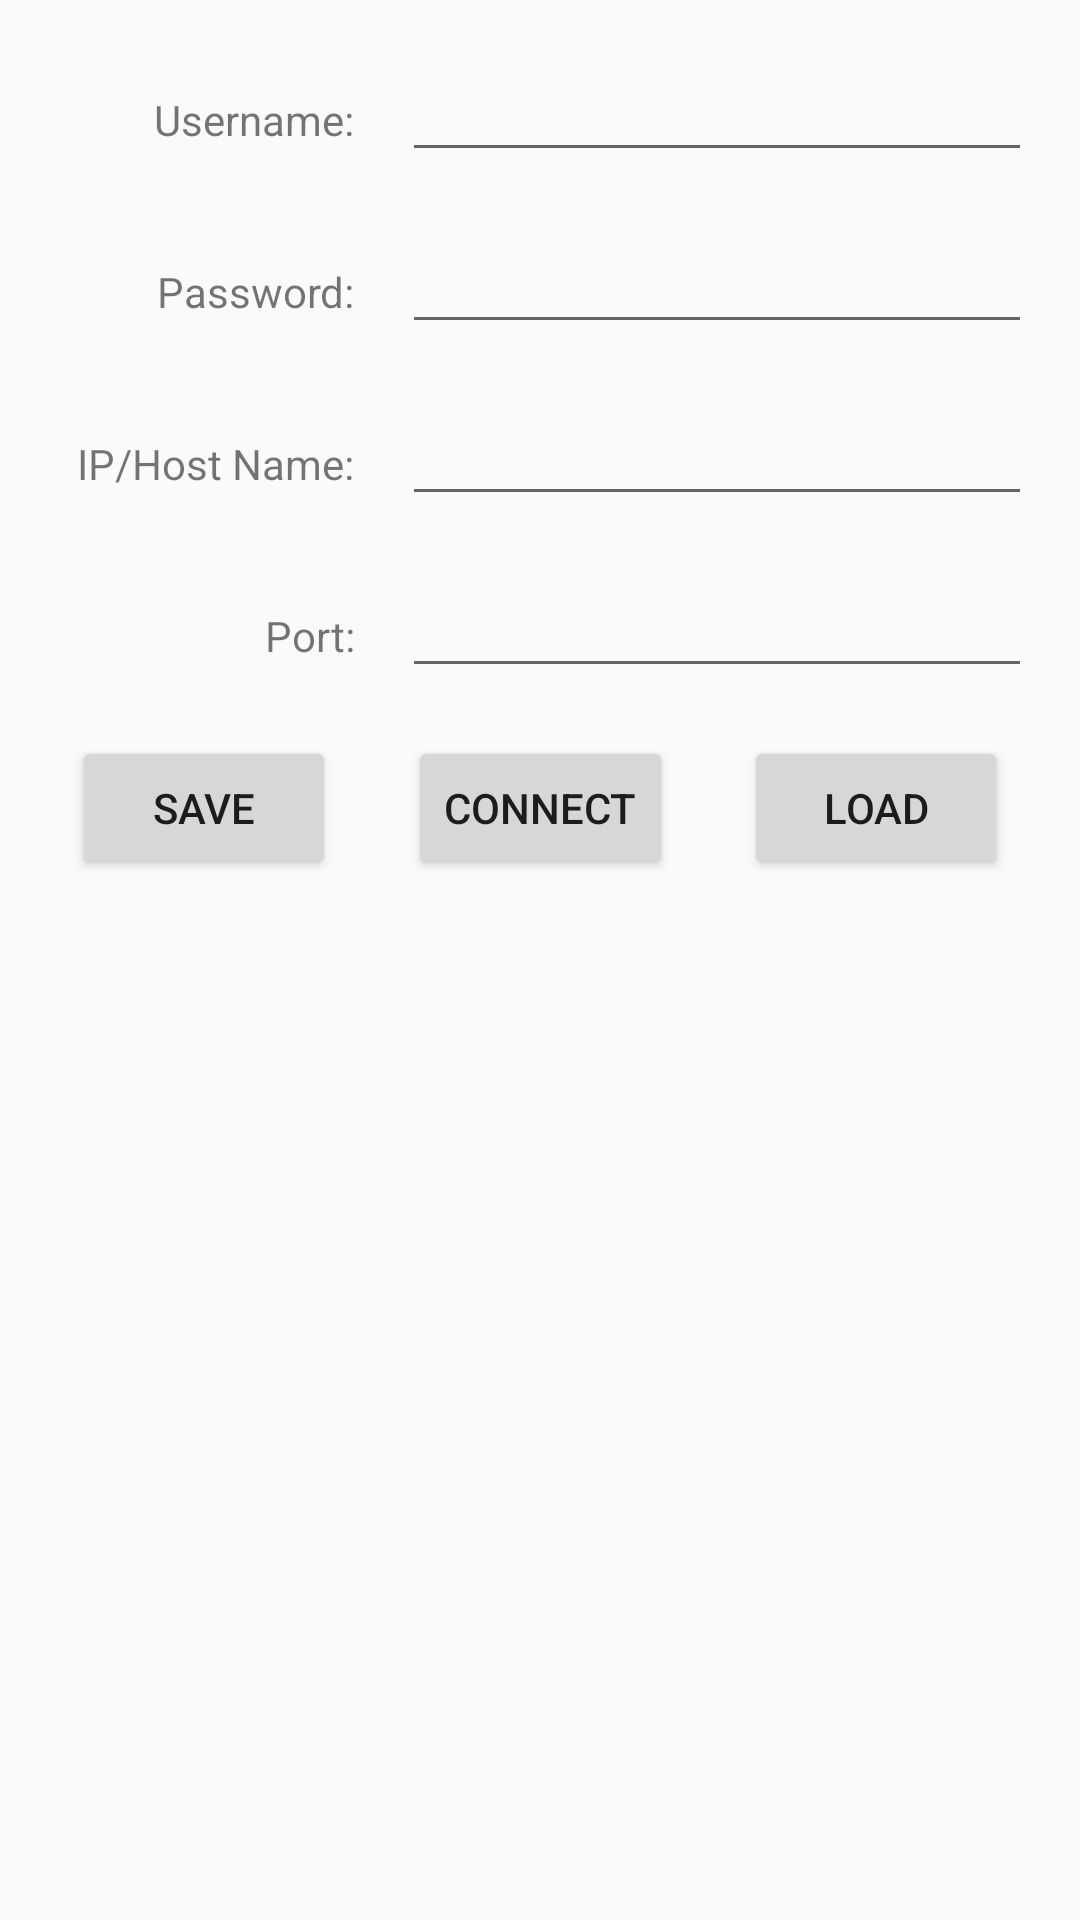

Write the Android layout XML for this screen, with the resource values it uses.
<!-- AndroidManifest.xml: application theme Theme.AppCompat.Light.NoActionBar -->
<!-- res/layout/activity_main.xml -->
<?xml version="1.0" encoding="utf-8"?>
<androidx.constraintlayout.widget.ConstraintLayout xmlns:android="http://schemas.android.com/apk/res/android"
    xmlns:app="http://schemas.android.com/apk/res-auto"
    xmlns:tools="http://schemas.android.com/tools"
    android:layout_width="match_parent"
    android:layout_height="match_parent"
    tools:context=".MainActivity">

    <EditText
        android:id="@+id/edit_ip"
        android:layout_width="wrap_content"
        android:layout_height="wrap_content"
        android:layout_marginStart="16dp"
        android:layout_marginTop="16dp"
        android:layout_marginEnd="16dp"
        android:ems="10"
        android:inputType="textPersonName"
        android:textAlignment="textStart"
        app:layout_constraintEnd_toEndOf="parent"
        app:layout_constraintHorizontal_bias="0.5"
        app:layout_constraintStart_toEndOf="@+id/textView8"
        app:layout_constraintTop_toBottomOf="@+id/edit_pw" />

    <Button
        android:id="@+id/connect_btn"
        android:layout_width="wrap_content"
        android:layout_height="wrap_content"
        android:layout_marginTop="16dp"
        android:text="@string/connect_button"
        app:layout_constraintEnd_toStartOf="@+id/load_btn"
        app:layout_constraintHorizontal_bias="0.5"
        app:layout_constraintStart_toEndOf="@+id/save_btn"
        app:layout_constraintTop_toBottomOf="@+id/edit_port" />

    <Button
        android:id="@+id/save_btn"
        android:layout_width="wrap_content"
        android:layout_height="wrap_content"
        android:layout_marginStart="16dp"
        android:layout_marginEnd="16dp"
        android:text="@string/save_button"
        app:layout_constraintBaseline_toBaselineOf="@+id/connect_btn"
        app:layout_constraintEnd_toStartOf="@+id/connect_btn"
        app:layout_constraintHorizontal_bias="0.5"
        app:layout_constraintStart_toStartOf="parent" />

    <Button
        android:id="@+id/load_btn"
        android:layout_width="wrap_content"
        android:layout_height="wrap_content"
        android:layout_marginStart="16dp"
        android:layout_marginEnd="16dp"
        android:text="@string/load_button"
        app:layout_constraintBaseline_toBaselineOf="@+id/connect_btn"
        app:layout_constraintEnd_toEndOf="parent"
        app:layout_constraintHorizontal_bias="0.5"
        app:layout_constraintStart_toEndOf="@+id/connect_btn" />

    <EditText
        android:id="@+id/edit_user"
        android:layout_width="wrap_content"
        android:layout_height="wrap_content"
        android:layout_marginStart="16dp"
        android:layout_marginTop="16dp"
        android:layout_marginEnd="16dp"
        android:ems="10"
        android:inputType="textPersonName"
        android:textAlignment="textStart"
        app:layout_constraintEnd_toEndOf="parent"
        app:layout_constraintHorizontal_bias="0.5"
        app:layout_constraintStart_toEndOf="@+id/textView10"
        app:layout_constraintTop_toTopOf="parent" />

    <TextView
        android:id="@+id/textView7"
        android:layout_width="0dp"
        android:layout_height="wrap_content"
        android:layout_marginStart="16dp"
        android:text="@string/password_field_title"
        android:textAlignment="textEnd"
        app:layout_constraintBaseline_toBaselineOf="@+id/edit_pw"
        app:layout_constraintEnd_toStartOf="@+id/edit_pw"
        app:layout_constraintHorizontal_bias="0.5"
        app:layout_constraintStart_toStartOf="parent" />

    <TextView
        android:id="@+id/textView9"
        android:layout_width="0dp"
        android:layout_height="wrap_content"
        android:layout_marginStart="16dp"
        android:text="@string/port_field_title"
        android:textAlignment="textEnd"
        app:layout_constraintBaseline_toBaselineOf="@+id/edit_port"
        app:layout_constraintEnd_toStartOf="@+id/edit_port"
        app:layout_constraintHorizontal_bias="0.5"
        app:layout_constraintStart_toStartOf="parent" />

    <TextView
        android:id="@+id/textView8"
        android:layout_width="0dp"
        android:layout_height="wrap_content"
        android:layout_marginStart="16dp"
        android:text="@string/ip_field_title"
        android:textAlignment="textEnd"
        app:layout_constraintBaseline_toBaselineOf="@+id/edit_ip"
        app:layout_constraintEnd_toStartOf="@+id/edit_ip"
        app:layout_constraintHorizontal_bias="0.5"
        app:layout_constraintStart_toStartOf="parent" />

    <TextView
        android:id="@+id/textView10"
        android:layout_width="0dp"
        android:layout_height="wrap_content"
        android:layout_marginStart="16dp"
        android:text="@string/username_field_title"
        android:textAlignment="textEnd"
        app:layout_constraintBaseline_toBaselineOf="@+id/edit_user"
        app:layout_constraintEnd_toStartOf="@+id/edit_user"
        app:layout_constraintHorizontal_bias="0.5"
        app:layout_constraintStart_toStartOf="parent" />

    <EditText
        android:id="@+id/edit_pw"
        android:layout_width="wrap_content"
        android:layout_height="wrap_content"
        android:layout_marginStart="16dp"
        android:layout_marginTop="16dp"
        android:layout_marginEnd="16dp"
        android:ems="10"
        android:inputType="textPassword"
        app:layout_constraintEnd_toEndOf="parent"
        app:layout_constraintHorizontal_bias="0.5"
        app:layout_constraintStart_toEndOf="@+id/textView7"
        app:layout_constraintTop_toBottomOf="@+id/edit_user" />

    <EditText
        android:id="@+id/edit_port"
        android:layout_width="wrap_content"
        android:layout_height="wrap_content"
        android:layout_marginStart="16dp"
        android:layout_marginTop="16dp"
        android:layout_marginEnd="16dp"
        android:ems="10"
        android:inputType="number"
        app:layout_constraintEnd_toEndOf="parent"
        app:layout_constraintHorizontal_bias="0.5"
        app:layout_constraintStart_toEndOf="@+id/textView9"
        app:layout_constraintTop_toBottomOf="@+id/edit_ip" />

</androidx.constraintlayout.widget.ConstraintLayout>
<!-- resources referenced by this layout -->
<resources>
  <string name="connect_button">Connect</string>
  <string name="ip_field_title">IP/Host Name:</string>
  <string name="load_button">Load</string>
  <string name="password_field_title">Password:</string>
  <string name="port_field_title">Port:</string>
  <string name="save_button">Save</string>
  <string name="username_field_title">Username:</string>
</resources>
